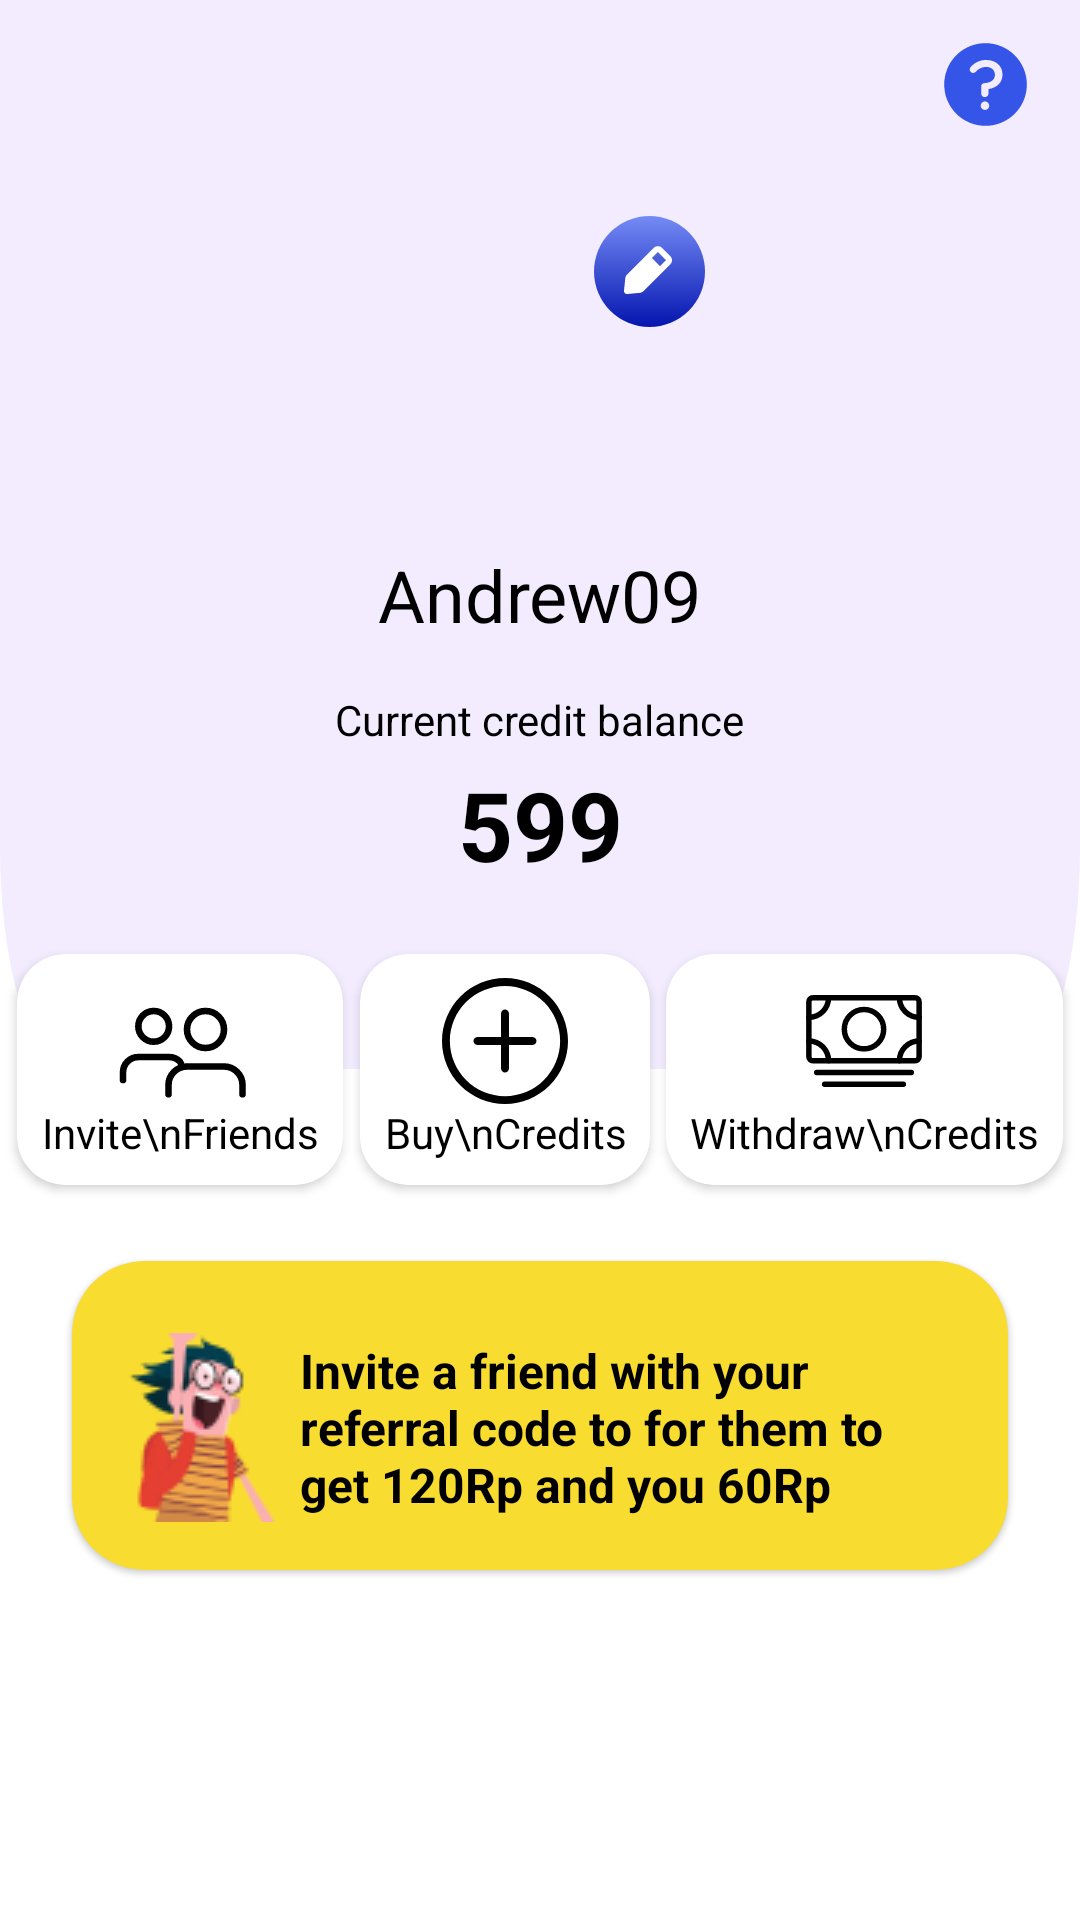

Here is an Android app screen rendered from its layout file. Give the layout XML and the strings, colors and styles it references.
<!-- AndroidManifest.xml: application theme Theme.Moxie -->
<!-- res/layout/fragment_profile.xml -->
<?xml version="1.0" encoding="utf-8"?>
<androidx.coordinatorlayout.widget.CoordinatorLayout xmlns:android="http://schemas.android.com/apk/res/android"
    xmlns:app="http://schemas.android.com/apk/res-auto"
    xmlns:tools="http://schemas.android.com/tools"
    android:layout_width="match_parent"
    android:layout_height="match_parent"
    tools:context=".ui.profile.ProfileFragment">

    <com.google.android.material.appbar.AppBarLayout
        android:id="@+id/profile_app_bar_layout"
        android:layout_width="match_parent"
        android:layout_height="wrap_content"
        android:background="@drawable/custom_toolbar_bg"
        android:fitsSystemWindows="true"
        android:theme="@style/Theme.Moxie.AppBarOverlay">

        <com.google.android.material.appbar.CollapsingToolbarLayout
            android:id="@+id/profile_collapsing_toolbar"
            style="@style/Widget.MaterialComponents.Toolbar.Primary"
            android:layout_width="match_parent"
            android:layout_height="match_parent"
            android:background="@null"
            android:fitsSystemWindows="true"
            app:contentScrim="@color/purple_100"
            app:layout_scrollFlags="scroll|exitUntilCollapsed"
            app:toolbarId="@id/toolbar">


            <androidx.constraintlayout.widget.ConstraintLayout
                android:layout_width="match_parent"
                android:layout_height="match_parent"
                app:layout_collapseMode="parallax"
                android:paddingBottom="60dp"
                android:layout_marginTop="?attr/actionBarSize">


                <ImageView
                    android:id="@+id/imageView2"
                    android:layout_width="110dp"
                    android:layout_height="110dp"
                    android:layout_marginTop="16dp"
                    android:src="@drawable/profileicon"
                    app:layout_constraintEnd_toEndOf="parent"
                    app:layout_constraintStart_toStartOf="parent"
                    app:layout_constraintTop_toTopOf="parent" />


                <ImageView
                    android:id="@+id/imageView10"
                    android:layout_width="wrap_content"
                    android:layout_height="wrap_content"
                    android:src="@drawable/edit_icon"
                    app:layout_constraintEnd_toEndOf="@+id/imageView2"
                    app:layout_constraintTop_toTopOf="@+id/imageView2" />

                <TextView
                    android:id="@+id/user_name_tv"
                    android:layout_width="wrap_content"
                    android:layout_height="wrap_content"
                    android:layout_marginStart="24dp"
                    android:layout_marginEnd="24dp"
                    android:text="Andrew09"
                    android:textColor="@color/black"
                    android:textSize="24sp"
                    app:layout_constraintEnd_toEndOf="parent"
                    app:layout_constraintStart_toStartOf="parent"
                    app:layout_constraintTop_toBottomOf="@+id/imageView2" />

                <TextView
                    android:id="@+id/current_balance_label"
                    android:layout_width="wrap_content"
                    android:layout_height="wrap_content"
                    android:layout_marginTop="16dp"
                    android:text="Current credit balance"
                    android:textColor="@color/black"
                    app:layout_constraintEnd_toEndOf="parent"
                    app:layout_constraintStart_toStartOf="parent"
                    app:layout_constraintTop_toBottomOf="@id/user_name_tv" />

                <TextView
                    android:layout_width="wrap_content"
                    android:layout_height="wrap_content"
                    android:layout_marginTop="4dp"
                    android:drawablePadding="8dp"
                    android:text="599"
                    android:textColor="@color/black"
                    android:textSize="32sp"
                    android:textStyle="bold"
                    app:drawableStartCompat="@drawable/coin"
                    app:layout_constraintEnd_toEndOf="parent"
                    app:layout_constraintStart_toStartOf="parent"
                    app:layout_constraintTop_toBottomOf="@id/current_balance_label" />
            </androidx.constraintlayout.widget.ConstraintLayout>

            <androidx.appcompat.widget.Toolbar
                android:id="@+id/toolbar"
                android:layout_width="match_parent"
                android:layout_height="?attr/actionBarSize"
                android:background="@drawable/custom_toolbar_bg"
                app:layout_collapseMode="pin"
                android:elevation="0dp"
                app:popupTheme="@style/Theme.Moxie.PopupOverlay">

                <androidx.constraintlayout.widget.ConstraintLayout
                    android:layout_width="match_parent"
                    android:layout_height="match_parent">

                    <ImageView
                        android:id="@+id/profile_back_iv"
                        android:layout_width="30dp"
                        android:layout_height="30dp"
                        android:src="@drawable/ic_arrow_back_24"
                        app:layout_constraintBottom_toBottomOf="parent"
                        app:layout_constraintStart_toStartOf="parent"
                        app:layout_constraintTop_toTopOf="parent" />

                    <ImageView
                        android:id="@+id/imageView9"
                        android:layout_width="wrap_content"
                        android:layout_height="wrap_content"
                        android:layout_gravity="center|end"
                        android:layout_marginEnd="16dp"
                        android:gravity="end"
                        android:src="@drawable/help"
                        app:layout_constraintBottom_toBottomOf="parent"
                        app:layout_constraintEnd_toEndOf="parent"
                        app:layout_constraintTop_toTopOf="parent" />

                </androidx.constraintlayout.widget.ConstraintLayout>

            </androidx.appcompat.widget.Toolbar>
        </com.google.android.material.appbar.CollapsingToolbarLayout>
    </com.google.android.material.appbar.AppBarLayout>

    <include
        android:id="@+id/list"
        layout="@layout/content_scrolling" />

    <androidx.constraintlayout.widget.ConstraintLayout
        android:id="@+id/extra_cards_layout"
        android:layout_width="match_parent"
        android:layout_height="wrap_content"
        app:layout_anchorGravity="bottom"
        app:layout_anchor="@id/profile_collapsing_toolbar">

        <androidx.cardview.widget.CardView
            android:id="@+id/invite_card"
            android:layout_width="wrap_content"
            android:layout_height="wrap_content"
            android:layout_marginTop="8dp"
            android:layout_marginBottom="8dp"
            app:cardCornerRadius="16dp"
            app:layout_constraintBottom_toBottomOf="parent"
            app:layout_constraintEnd_toStartOf="@+id/buy_credit_card"
            app:layout_constraintStart_toStartOf="parent"
            app:layout_constraintTop_toTopOf="parent">

            <LinearLayout
                android:layout_width="wrap_content"
                android:layout_height="wrap_content"
                android:layout_margin="8dp"
                android:minWidth="64dp"
                android:orientation="vertical">

                <ImageView
                    android:layout_width="54dp"
                    android:layout_height="42dp"
                    android:layout_gravity="center"
                    android:src="@drawable/lucide_user" />

                <TextView
                    android:layout_width="wrap_content"
                    android:layout_height="wrap_content"
                    android:layout_gravity="center"
                    android:gravity="center"
                    android:text="Invite\nFriends"
                    android:textColor="@color/black" />
            </LinearLayout>
        </androidx.cardview.widget.CardView>

        <androidx.cardview.widget.CardView
            android:id="@+id/buy_credit_card"
            android:layout_width="wrap_content"
            android:layout_height="wrap_content"
            app:cardCornerRadius="16dp"
            app:layout_constraintBottom_toBottomOf="parent"
            app:layout_constraintEnd_toStartOf="@+id/withdraw_credits_card"
            app:layout_constraintStart_toEndOf="@+id/invite_card"
            app:layout_constraintTop_toTopOf="parent">

            <LinearLayout
                android:layout_width="wrap_content"
                android:layout_height="wrap_content"
                android:layout_margin="8dp"
                android:minWidth="64dp"
                android:orientation="vertical">

                <ImageView
                    android:layout_width="54dp"
                    android:layout_height="42dp"
                    android:layout_gravity="center"
                    android:src="@drawable/add_credit" />

                <TextView
                    android:layout_width="wrap_content"
                    android:layout_height="wrap_content"
                    android:layout_gravity="center"
                    android:gravity="center"
                    android:text="Buy\nCredits"
                    android:textColor="@color/black" />
            </LinearLayout>
        </androidx.cardview.widget.CardView>

        <androidx.cardview.widget.CardView
            android:id="@+id/withdraw_credits_card"
            android:layout_width="wrap_content"
            android:layout_height="wrap_content"
            app:cardCornerRadius="16dp"
            app:layout_constraintBottom_toBottomOf="parent"
            app:layout_constraintEnd_toEndOf="parent"
            app:layout_constraintStart_toEndOf="@+id/buy_credit_card"
            app:layout_constraintTop_toTopOf="parent">

            <LinearLayout
                android:layout_width="wrap_content"
                android:layout_height="wrap_content"
                android:layout_gravity="center"
                android:layout_margin="8dp"
                android:minWidth="64dp"
                android:orientation="vertical">

                <ImageView
                    android:layout_width="54dp"
                    android:layout_height="42dp"
                    android:layout_gravity="center"
                    android:src="@drawable/cash" />

                <TextView
                    android:layout_width="wrap_content"
                    android:layout_height="wrap_content"
                    android:gravity="center"
                    android:text="Withdraw\nCredits"
                    android:textColor="@color/black" />
            </LinearLayout>
        </androidx.cardview.widget.CardView>
    </androidx.constraintlayout.widget.ConstraintLayout>

</androidx.coordinatorlayout.widget.CoordinatorLayout>
<!-- res/layout/content_scrolling.xml (included above) -->
<?xml version="1.0" encoding="utf-8"?>
<androidx.core.widget.NestedScrollView xmlns:android="http://schemas.android.com/apk/res/android"
    xmlns:app="http://schemas.android.com/apk/res-auto"
    xmlns:tools="http://schemas.android.com/tools"
    android:layout_width="match_parent"
    android:layout_height="match_parent"
    app:layout_behavior="@string/appbar_scrolling_view_behavior"
    tools:showIn="@layout/fragment_profile">

    <androidx.constraintlayout.widget.ConstraintLayout
        android:layout_width="match_parent"
        android:layout_height="wrap_content"
        android:paddingBottom="10dp">

        <com.google.android.material.card.MaterialCardView
            android:id="@+id/materialCardView"
            android:layout_width="match_parent"
            android:layout_height="wrap_content"
            android:layout_marginStart="24dp"
            android:layout_marginTop="64dp"
            android:layout_marginEnd="24dp"
            app:cardBackgroundColor="@color/yellow"
            app:cardCornerRadius="24dp"
            app:layout_constraintEnd_toEndOf="parent"
            app:layout_constraintStart_toStartOf="parent"
            app:layout_constraintTop_toTopOf="parent">

            <LinearLayout
                android:id="@+id/token_ads_layout"
                android:layout_width="match_parent"
                android:layout_height="wrap_content"
                android:layout_marginTop="24dp"
                android:layout_marginBottom="16dp">

                <ImageView
                    android:layout_width="wrap_content"
                    android:layout_height="wrap_content"
                    android:layout_marginStart="16dp"
                    android:src="@drawable/kid" />

                <TextView
                    android:layout_width="match_parent"
                    android:layout_height="match_parent"
                    android:layout_marginEnd="16dp"
                    android:gravity="center_vertical"
                    android:text="@string/invite_friend_string"
                    android:textColor="@color/black"
                    android:textSize="16sp"
                    android:textStyle="bold" />
            </LinearLayout>

        </com.google.android.material.card.MaterialCardView>

        <androidx.recyclerview.widget.RecyclerView
            android:id="@+id/profile_recyclerView"
            android:layout_width="0dp"
            android:layout_height="wrap_content"
            android:layout_marginStart="16dp"
            android:layout_marginTop="32dp"
            android:layout_marginEnd="16dp"
            android:nestedScrollingEnabled="false"
            android:orientation="vertical"
            app:layoutManager="androidx.recyclerview.widget.LinearLayoutManager"
            app:layout_constraintEnd_toEndOf="parent"
            app:layout_constraintStart_toStartOf="parent"
            app:layout_constraintTop_toBottomOf="@+id/materialCardView"
            tools:itemCount="1"
            tools:listitem="@layout/profile_item_layout" />

        <Button
            android:id="@+id/log_out_button"
            android:layout_width="0dp"
            android:layout_height="wrap_content"
            android:layout_marginTop="60dp"
            android:backgroundTint="@color/yellow"
            android:padding="16dp"
            android:text="@string/log_out"
            android:textAllCaps="false"
            android:textColor="@color/black"
            android:textSize="16sp"
            android:textStyle="bold"
            android:visibility="gone"
            app:cornerRadius="30dp"
            app:layout_constraintEnd_toEndOf="@+id/profile_recyclerView"
            app:layout_constraintStart_toStartOf="@+id/profile_recyclerView"
            app:layout_constraintTop_toBottomOf="@+id/profile_recyclerView" />
    </androidx.constraintlayout.widget.ConstraintLayout>

</androidx.core.widget.NestedScrollView>
<!-- res/layout/profile_item_layout.xml (included above) -->
<?xml version="1.0" encoding="utf-8"?>
<LinearLayout xmlns:android="http://schemas.android.com/apk/res/android"
    android:layout_width="match_parent"
    android:layout_height="wrap_content"
    xmlns:tools="http://schemas.android.com/tools"
    xmlns:app="http://schemas.android.com/apk/res-auto"
    android:orientation="vertical">

    <TextView
        android:id="@+id/title"
        android:layout_width="match_parent"
        android:layout_height="wrap_content"
        android:textColor="@color/dark_grey"
        tools:text="Account"
        android:layout_marginStart="8dp"
        android:textSize="12sp" />

    <androidx.recyclerview.widget.RecyclerView
        android:id="@+id/itemsRecyclerView"
        android:layout_width="match_parent"
        android:layout_height="wrap_content"
        tools:itemCount="3"
        android:layout_marginStart="8dp"
        android:layout_marginTop="8dp"
        app:layoutManager="androidx.recyclerview.widget.LinearLayoutManager"
        android:orientation="vertical"
        tools:listitem="@layout/profile_sub_item_layout"/>

    <View
        android:layout_width="match_parent"
        android:layout_height="1dp"
        android:background="@color/border_grey"
        android:layout_marginBottom="16dp"/>

</LinearLayout>
<!-- res/layout/profile_sub_item_layout.xml (included above) -->
<?xml version="1.0" encoding="utf-8"?>
<FrameLayout xmlns:android="http://schemas.android.com/apk/res/android"
    xmlns:app="http://schemas.android.com/apk/res-auto"
    android:layout_width="match_parent"
    android:layout_height="wrap_content"
    xmlns:tools="http://schemas.android.com/tools">

    <TextView
        android:id="@+id/itemTextView"
        android:layout_width="match_parent"
        android:layout_height="wrap_content"
        tools:text="Manage account"
        android:textSize="22sp"
        android:textColor="@color/black"
        android:layout_marginBottom="16dp"
        app:drawableEndCompat="@drawable/ic_baseline_arrow_forward_ios_24" />

</FrameLayout>
<!-- resources referenced by this layout -->
<resources>
  <color name="black">#FF000000</color>
  <color name="border_grey">#EBEEFB</color>
  <color name="dark_grey">#5D5D5D</color>
  <color name="purple_100">#F3ECFF</color>
  <color name="yellow">#F9DC30</color>
  <!-- drawable custom_toolbar_bg (drawable) -->
  <vector xmlns:android="http://schemas.android.com/apk/res/android"
      android:width="390dp"
      android:height="120dp"
      android:viewportWidth="390"
      android:viewportHeight="120">
    <path
        android:pathData="M0,0H390V95C390,108.81 378.81,120 365,120H25C11.19,120 0,108.81 0,95V0Z"
        android:fillColor="#F3ECFF"/>
  </vector>
  <!-- drawable edit_icon (drawable) -->
  <vector xmlns:android="http://schemas.android.com/apk/res/android"
      xmlns:aapt="http://schemas.android.com/aapt"
      android:width="37dp"
      android:height="37dp"
      android:viewportWidth="37"
      android:viewportHeight="37">
    <path
        android:pathData="M18.5,18.5m-18.5,0a18.5,18.5 0,1 1,37 0a18.5,18.5 0,1 1,-37 0">
      <aapt:attr name="android:fillColor">
        <gradient 
            android:startX="18.5"
            android:startY="0"
            android:endX="18.5"
            android:endY="37"
            android:type="linear">
          <item android:offset="0" android:color="#FF758BF5"/>
          <item android:offset="1" android:color="#FF0415AF"/>
        </gradient>
      </aapt:attr>
    </path>
    <path
        android:pathData="M25.4,13.34L22.66,10.6C22.303,10.264 21.834,10.071 21.344,10.059C20.853,10.046 20.375,10.214 20,10.53L11,19.53C10.677,19.856 10.476,20.283 10.43,20.74L10,24.91C9.987,25.057 10.006,25.204 10.056,25.343C10.106,25.481 10.186,25.606 10.29,25.71C10.384,25.803 10.495,25.876 10.616,25.926C10.738,25.976 10.869,26.001 11,26H11.09L15.26,25.62C15.717,25.575 16.144,25.373 16.47,25.05L25.47,16.05C25.82,15.681 26.008,15.189 25.995,14.681C25.982,14.173 25.768,13.691 25.4,13.34ZM22,16.68L19.32,14L21.27,12L24,14.73L22,16.68Z"
        android:fillColor="#ffffff"/>
  </vector>
  <string name="invite_friend_string">Invite a friend with your referral code to for them to get 120Rp and you 60Rp</string>
  <string name="log_out">Log out</string>
  <style name="Theme.Moxie.AppBarOverlay" parent="ThemeOverlay.AppCompat.Dark.ActionBar" />
  <style name="Theme.Moxie.PopupOverlay" parent="ThemeOverlay.AppCompat.Light" />
  <style name="Theme.Moxie" parent="Theme.MaterialComponents.DayNight.DarkActionBar">
          
          <item name="colorPrimary">@color/purple_500</item>
          <item name="colorPrimaryVariant">@color/purple_700</item>
          <item name="colorOnPrimary">@color/white</item>
          
          <item name="colorSecondary">@color/purple_500</item>
          <item name="colorSecondaryVariant">@color/white</item>
          <item name="colorOnSecondary">@color/black</item>
          <item name="fontFamily">@font/circular_std_medium_500</item>
          
          <item name="android:statusBarColor">?attr/colorPrimary</item>
          
      </style>
  <color name="purple_500">#6626CF</color>
  <color name="purple_700">#4E13AF</color>
  <color name="white">#FFFFFFFF</color>
</resources>
